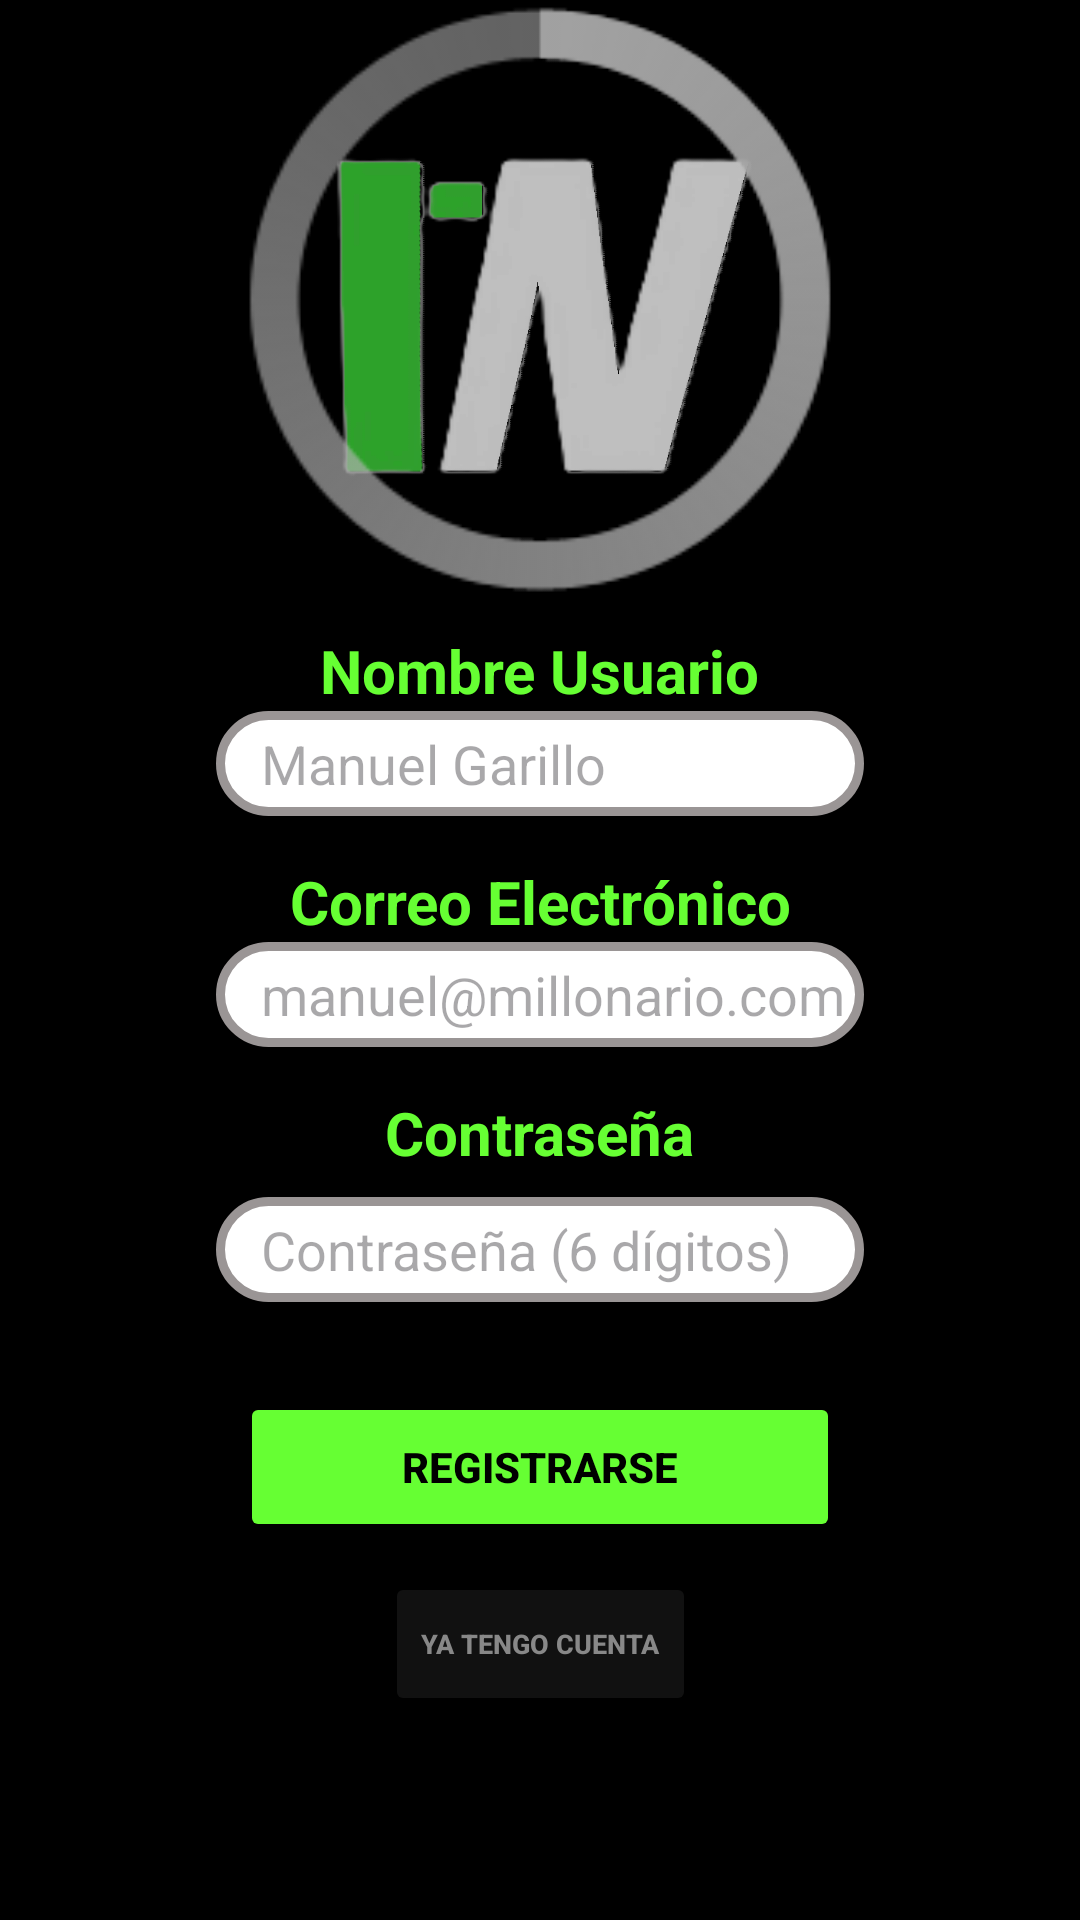

Here is an Android app screen rendered from its layout file. Give the layout XML and the strings, colors and styles it references.
<!-- AndroidManifest.xml: application theme Theme.NotWall -->
<!-- res/layout/activity_register.xml -->
<?xml version="1.0" encoding="utf-8"?>
<androidx.constraintlayout.widget.ConstraintLayout xmlns:android="http://schemas.android.com/apk/res/android"
    xmlns:app="http://schemas.android.com/apk/res-auto"
    xmlns:tools="http://schemas.android.com/tools"
    android:layout_width="match_parent"
    android:layout_height="match_parent"
    android:background="@color/negro"
    tools:context="com.example.notwall.Register">

    <ImageView
        android:id="@+id/imageView"
        android:layout_width="150dp"
        android:layout_height="110dp"
        android:alpha="0.75"
        android:layout_marginTop="50dp"
        android:background="@drawable/logo"
        app:layout_constraintTop_toTopOf="parent"
        app:layout_constraintStart_toStartOf="parent"
        app:layout_constraintEnd_toEndOf="parent"
        />




    <TextView
        android:id="@+id/UserName"
        android:layout_width="wrap_content"
        android:layout_height="wrap_content"
        android:text="Nombre Usuario"
        android:textSize="20sp"
        android:layout_marginTop="50sp"
        android:textColor="@color/button_green"
        android:textStyle="bold"
        app:layout_constraintWidth_percent="0.6"
        app:layout_constraintTop_toBottomOf="@id/imageView"
        app:layout_constraintStart_toStartOf="parent"
        app:layout_constraintEnd_toEndOf="parent" />

    <EditText
        android:id="@+id/NameUsu"
        android:layout_width="0sp"
        android:layout_height="35sp"
        android:hint="Manuel Garillo"
        android:background="@drawable/border_login_register"
        android:paddingStart="15dp"
        app:layout_constraintTop_toBottomOf="@id/UserName"
        app:layout_constraintWidth_percent="0.6"
        app:layout_constraintStart_toStartOf="parent"
        app:layout_constraintEnd_toEndOf="parent"
        tools:ignore="MissingConstraints" />



    <TextView
        android:id="@+id/gmail"
        android:layout_width="wrap_content"
        android:layout_height="wrap_content"
        android:text="Correo Electrónico"
        android:textSize="20sp"
        android:layout_marginTop="15sp"
        android:textColor="@color/button_green"
        android:textStyle="bold"
        app:layout_constraintWidth_percent="0.6"
        app:layout_constraintTop_toBottomOf="@id/NameUsu"
        app:layout_constraintStart_toStartOf="parent"
        app:layout_constraintEnd_toEndOf="parent" />

    <EditText
        android:id="@+id/corr_elec"
        android:layout_width="0sp"
        android:layout_height="35sp"
        android:hint="manuel@millonario.com"
        android:background="@drawable/border_login_register"
        android:paddingStart="15dp"
        app:layout_constraintTop_toBottomOf="@id/gmail"
        app:layout_constraintWidth_percent="0.6"
        app:layout_constraintStart_toStartOf="parent"
        app:layout_constraintEnd_toEndOf="parent"
        tools:ignore="MissingConstraints" />




    <TextView
        android:id="@+id/passwordTxt"
        android:layout_width="wrap_content"
        android:layout_height="wrap_content"
        android:text="Contraseña"
        android:textSize="20sp"
        android:layout_marginTop="15sp"
        android:textColor="@color/button_green"
        android:textStyle="bold"
        app:layout_constraintWidth_percent="0.6"
        app:layout_constraintTop_toBottomOf="@id/corr_elec"
        app:layout_constraintStart_toStartOf="parent"
        app:layout_constraintEnd_toEndOf="parent" />

    <EditText
        android:id="@+id/password"
        android:layout_width="0sp"
        android:layout_height="35sp"
        android:hint="Contraseña (6 dígitos)"
        android:inputType="textPassword"
        android:background="@drawable/border_login_register"
        android:layout_marginTop="8sp"
        android:paddingStart="15dp"
        app:layout_constraintWidth_percent="0.6"
        app:layout_constraintTop_toBottomOf="@id/passwordTxt"
        app:layout_constraintStart_toStartOf="parent"
        app:layout_constraintEnd_toEndOf="parent"/>






    <Button
        android:id="@+id/btnRegister"
        android:layout_width="200dp"
        android:layout_height="50dp"
        android:text="Registrarse"
        android:layout_marginTop="30sp"
        android:backgroundTint="@color/button_green"
        android:textColor="#000000"
        android:textStyle="bold"
        app:layout_constraintTop_toBottomOf="@id/password"
        app:layout_constraintStart_toStartOf="parent"
        app:layout_constraintEnd_toEndOf="parent"/>




    <Button
        android:id="@+id/btnBack"
        android:layout_width="wrap_content"
        android:layout_height="wrap_content"
        android:text="Ya tengo cuenta"
        android:layout_marginTop="10sp"
        android:backgroundTint="@color/button_register_login"
        android:textColor="#888888"
        android:textStyle="bold"
        android:textSize="9dp"
        app:layout_constraintTop_toBottomOf="@id/btnRegister"
        app:layout_constraintStart_toStartOf="parent"
        app:layout_constraintEnd_toEndOf="parent"/>



    <ProgressBar
        android:id="@+id/progressBar"
        style="@android:style/Widget.Holo.Light.ProgressBar.Large.Inverse"
        android:layout_width="250sp"
        android:layout_height="250sp"
        android:progressTint="#3BFF83"
        android:layout_marginBottom="12sp"
        app:layout_constraintTop_toTopOf="@+id/imageView"
        app:layout_constraintStart_toStartOf="parent"
        app:layout_constraintEnd_toEndOf="parent"
        app:layout_constraintBottom_toBottomOf="@+id/imageView"/>


</androidx.constraintlayout.widget.ConstraintLayout>
<!-- resources referenced by this layout -->
<resources>
  <color name="button_green">#66FF33</color>
  <color name="button_register_login">#111111</color>
  <color name="negro">#000000</color>
  <!-- drawable border_login_register (drawable) -->
  <?xml version="1.0" encoding="utf-8"?>
  
  <shape xmlns:android="http://schemas.android.com/apk/res/android">
      <solid android:color="#FFFFFF"/> 
      <corners android:radius="50dp"/> 
      <stroke android:width="3dp" android:color="#9A9595"/> 
  </shape>
  <!-- drawable logo: png bitmap (drawable, 47427 bytes) -->
  <style name="Theme.NotWall" parent="Base.Theme.NotWall">
          <item name="colorPrimary">@color/negro</item>
      </style>
  <style name="Base.Theme.NotWall" parent="Theme.Material3.DayNight.NoActionBar">
          
          
      </style>
</resources>
